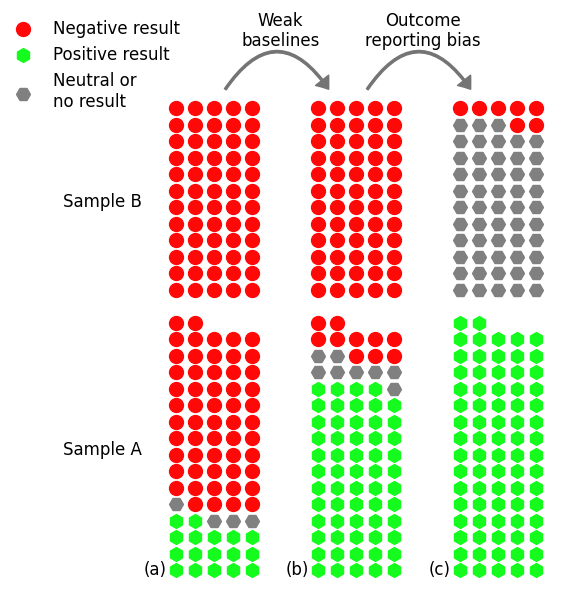

This chart was generated by the following Python code:
import matplotlib.pyplot as plt
import numpy as np
import matplotlib.patches as patches
import math

fig, ax = plt.subplots(figsize=(5.6,6))

ax.spines['right'].set_visible(False)
ax.spines['top'].set_visible(False)
ax.spines['left'].set_visible(False)
ax.spines['bottom'].set_visible(False)
ax.set_yticks([])
ax.set_xticks([])

color_green = "#14fb1d"
color_grey = "grey" 
color_red = "#ff0908"
label_green = "Positive result"
label_red = "Negative result"
label_grey = "Neutral or\nno result"
plt.rc('font', family='Helvetica')
marker1 = 'o'
marker2 = 'h'
marker3 = 'H'
size1=100
size2=100
fs = 12

kwargs1 = {'marker': marker1, 's': size1}
kwargs2 = {'marker': marker2, 's': size2}
kwargs3 = {'marker': marker3, 's': size2}

ax.set_xlim([-8,15+5])
ax.set_ylim([-14-2.5,14+2.5])

width = 5
col_gap = 2.5
col1_xoffset = 0.0
col2_xoffset = col1_xoffset + width + col_gap
col3_xoffset = col2_xoffset + width + col_gap
y_offset = 1.0


####### 
# Data from review
#######

num_A = 77
num_B = 60

height_A = math.ceil(num_A / width)
height_B = math.ceil(num_B / width)

x_A = np.arange(num_A) % 5
x_B = np.arange(num_B) % 5

y_A = np.arange(num_A) // 5
y_B = np.arange(num_B) // 5


n_red_A1 = 56
n_grey_A1 = 4
n_green_A1 = 17

n_red_A2 = 10
n_grey_A2 = 8
n_green_A2 = 59

n_red_A3 = 0
n_grey_A3 = 0
n_green_A3 = 77

n_red_B1 = 60
n_grey_B1 = 0
n_red_B2 = 60
n_grey_B2 = 0
n_red_B3 = 7
n_grey_B3 = 53



x_A1green = x_A[0:n_green_A1] + col1_xoffset
y_A1green = y_A[0:n_green_A1] + y_offset
x_A1grey = x_A[n_green_A1:n_green_A1 + n_grey_A1] + col1_xoffset
y_A1grey = y_A[n_green_A1:n_green_A1 + n_grey_A1] + y_offset
x_A1red = x_A[n_green_A1 + n_grey_A1:] + col1_xoffset
y_A1red = y_A[n_green_A1 + n_grey_A1:] + y_offset


x_A2green = x_A[0:n_green_A2] + col2_xoffset
y_A2green = y_A[0:n_green_A2] + y_offset
x_A2grey = x_A[n_green_A2:n_green_A2 + n_grey_A2] + col2_xoffset
y_A2grey = y_A[n_green_A2:n_green_A2 + n_grey_A2] + y_offset
x_A2red = x_A[n_green_A2 + n_grey_A2:] + col2_xoffset
y_A2red = y_A[n_green_A2 + n_grey_A2:] + y_offset


x_A3green = x_A + col3_xoffset
y_A3green = y_A + y_offset


x_B1red = x_B + col1_xoffset
y_B1red = y_B + y_offset
x_B2red = x_B + col2_xoffset
y_B2red = y_B + y_offset

x_B3grey = x_B[0:n_grey_B3] + col3_xoffset
y_B3grey = y_B[0:n_grey_B3] + y_offset
x_B3red = x_B[n_grey_B3:] + col3_xoffset
y_B3red = y_B[n_grey_B3:] + y_offset

#######
# End data
#######




style = "Simple, tail_width=1.5, head_width=12, head_length=8"

kw = dict(arrowstyle=style, color="#747474")
a1 = patches.FancyArrowPatch((col1_xoffset + width/2, y_offset + height_B), (col2_xoffset + width/8, y_offset + height_B),
                             connectionstyle="arc3,rad=-0.75", **kw)

a2 = patches.FancyArrowPatch((col2_xoffset + width/2, y_offset + height_B), (col3_xoffset + width/8, y_offset + height_B),
                             connectionstyle="arc3,rad=-0.75", **kw)

for a in [a1, a2]:
     ax.add_patch(a)

y_bottom = -17

plt.text(-6, -y_offset - height_A/2, "Sample A", fontsize=fs)
plt.text(-6, height_B/2, "Sample B", fontsize=fs)
plt.text(col1_xoffset + width + 0.5, y_offset + height_B + 2.75, "Weak\nbaselines", horizontalalignment='center', fontsize=fs)
plt.text(col2_xoffset + width + 0.5, y_offset + height_B + 2.75, "Outcome\nreporting bias", horizontalalignment='center', fontsize=fs)
plt.text(col1_xoffset - 1.1, y_bottom + 0.7, "(a)", horizontalalignment='center', fontsize=fs)
plt.text(col2_xoffset - 1.1, y_bottom + 0.7, "(b)", horizontalalignment='center', fontsize=fs)
plt.text(col3_xoffset - 1.1, y_bottom + 0.7, "(c)", horizontalalignment='center', fontsize=fs)






ax.scatter(x_A1red, y_bottom+y_A1red, **kwargs1, color=color_red, label = label_red)
ax.scatter(x_A1green, y_bottom+y_A1green, **kwargs2, color=color_green, label = label_green)
ax.scatter(x_A1grey, y_bottom+y_A1grey, **kwargs3, color=color_grey, label = label_grey)
ax.scatter(x_B1red, y_B1red, **kwargs1, color=color_red)

ax.scatter(x_A2red, y_bottom+y_A2red, **kwargs1, color=color_red)
ax.scatter(x_A2grey, y_bottom+y_A2grey, **kwargs3, color=color_grey)
ax.scatter(x_A2green, y_bottom+y_A2green, **kwargs2, color=color_green)
ax.scatter(x_B2red, y_B2red, **kwargs1, color=color_red)

ax.scatter(x_A3green, y_bottom+y_A3green, **kwargs2, color=color_green)
ax.scatter(x_B3red, y_B3red, **kwargs1, color=color_red)
ax.scatter(x_B3grey, y_B3grey, **kwargs3, color=color_grey)

fig.legend(loc = (0.0,0.8), fontsize=fs, frameon=False)
fig.tight_layout()
plt.show()

